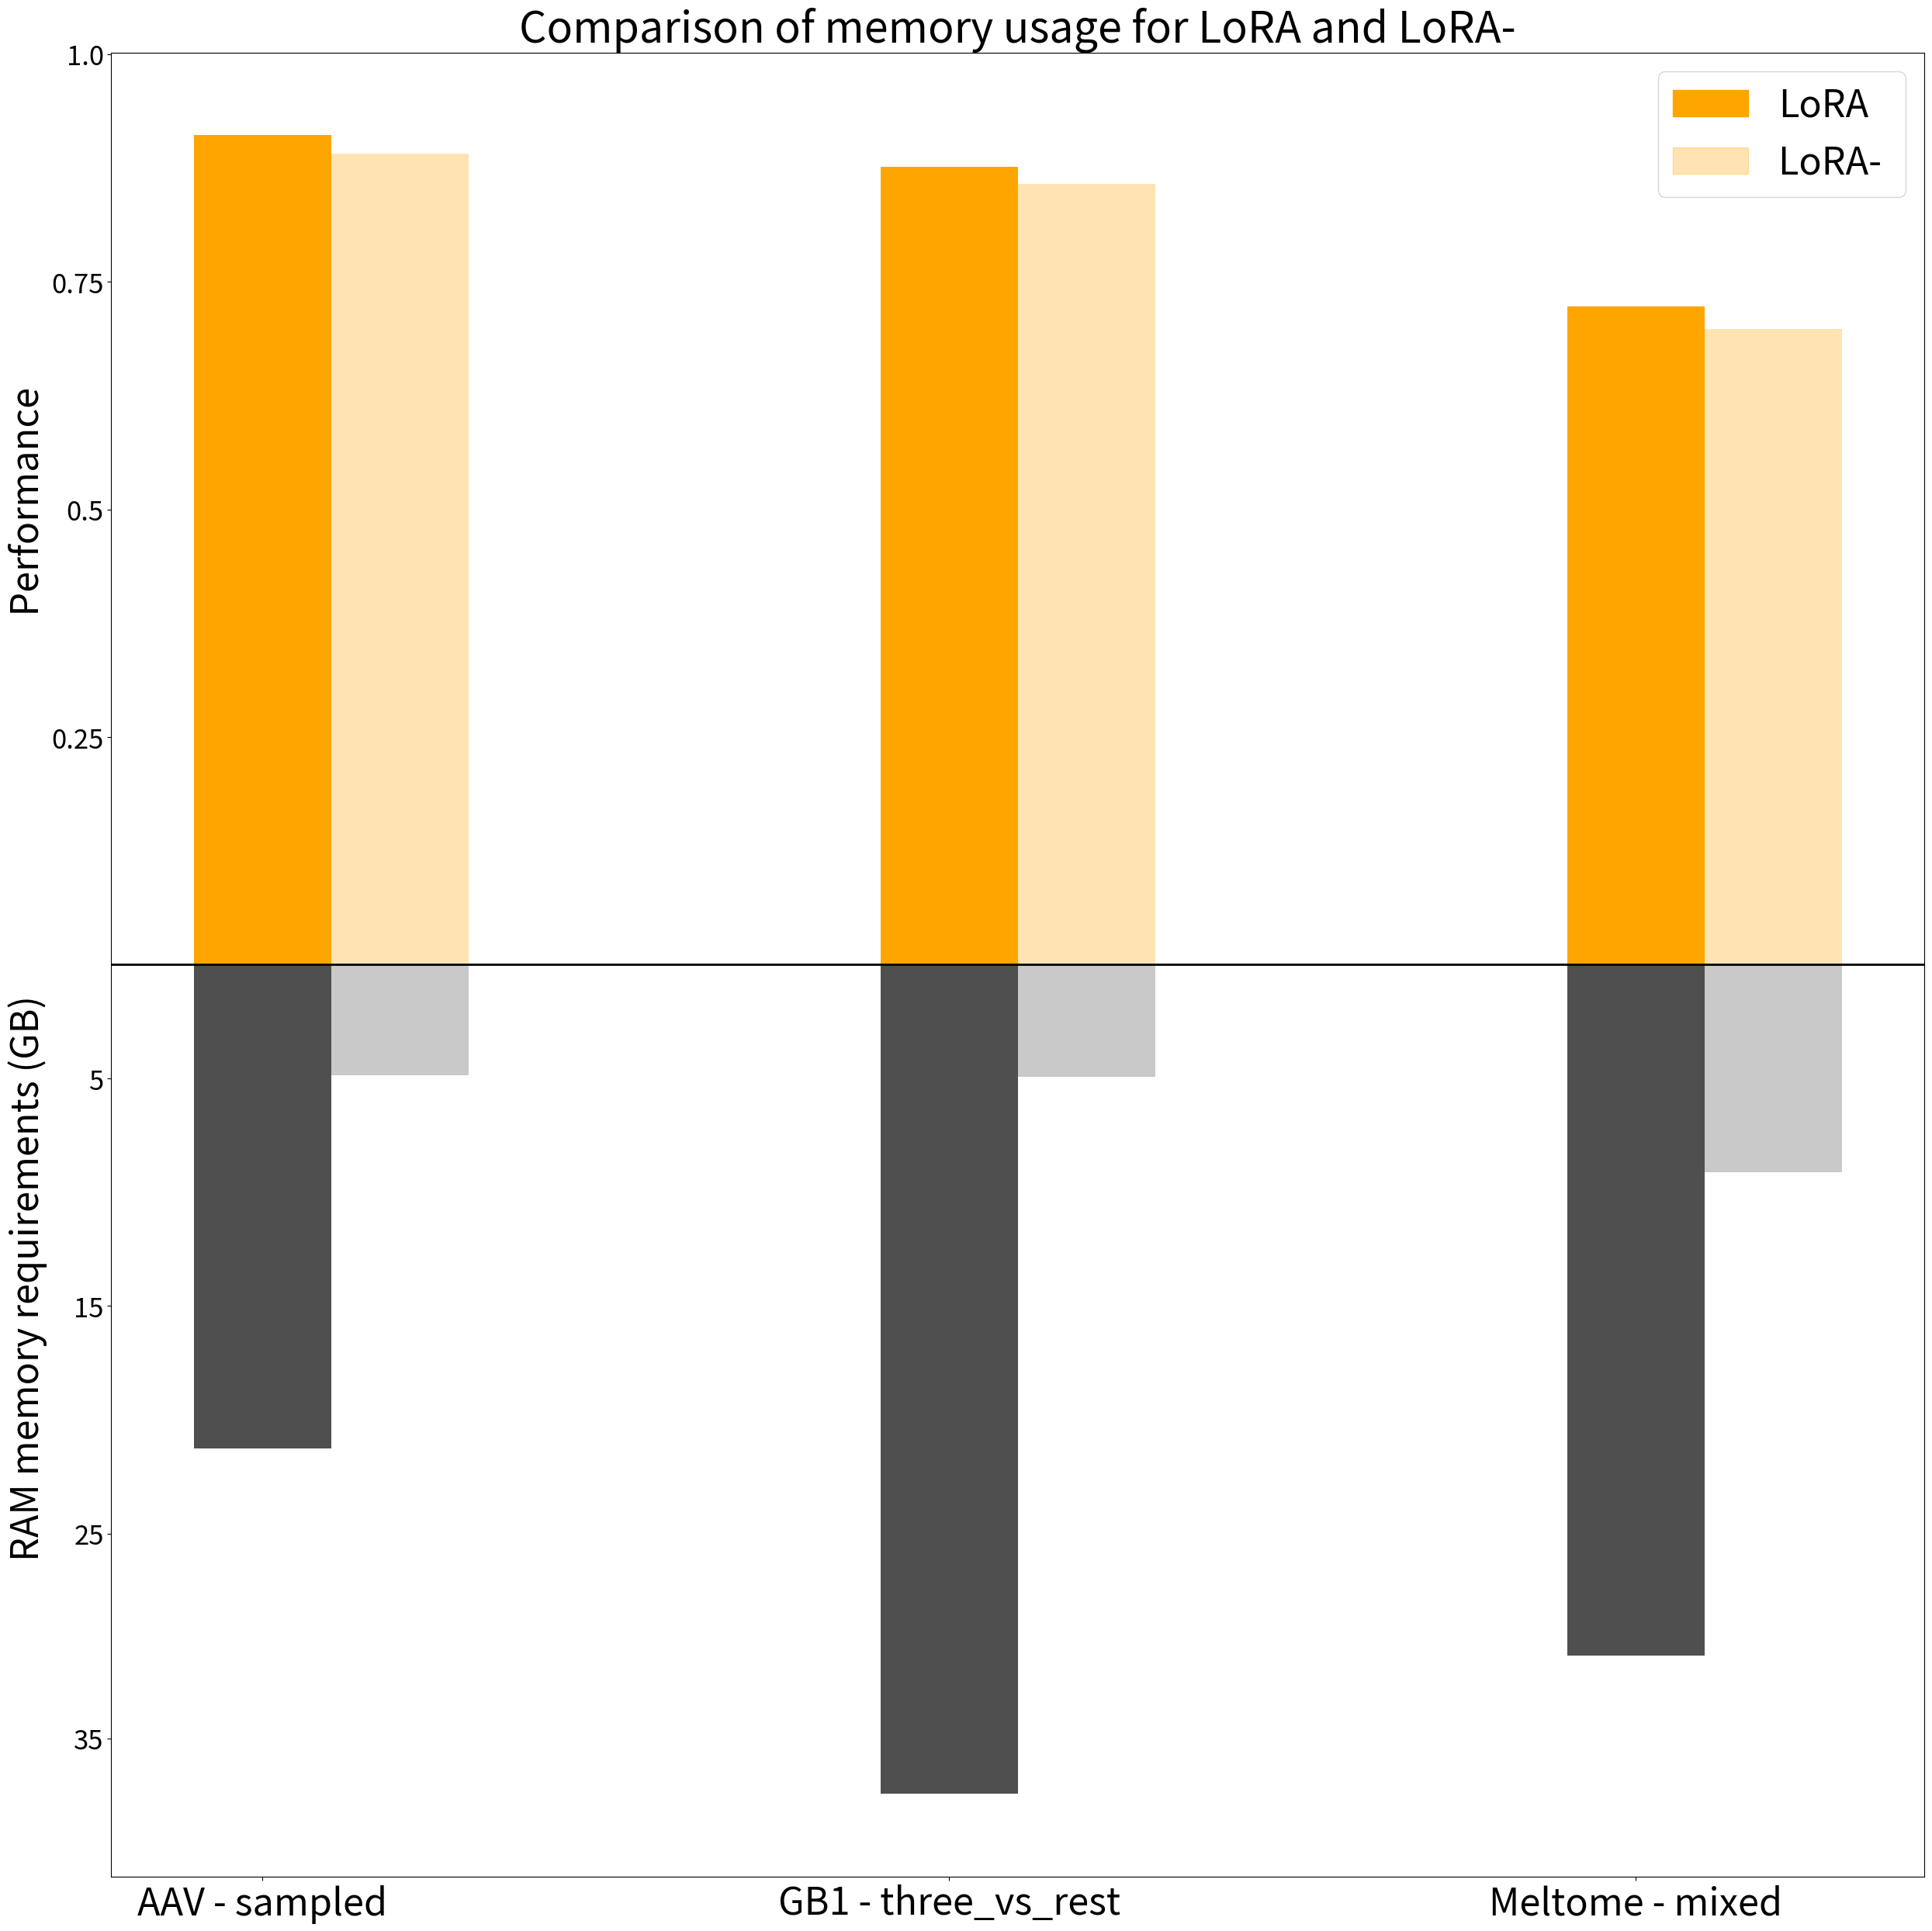
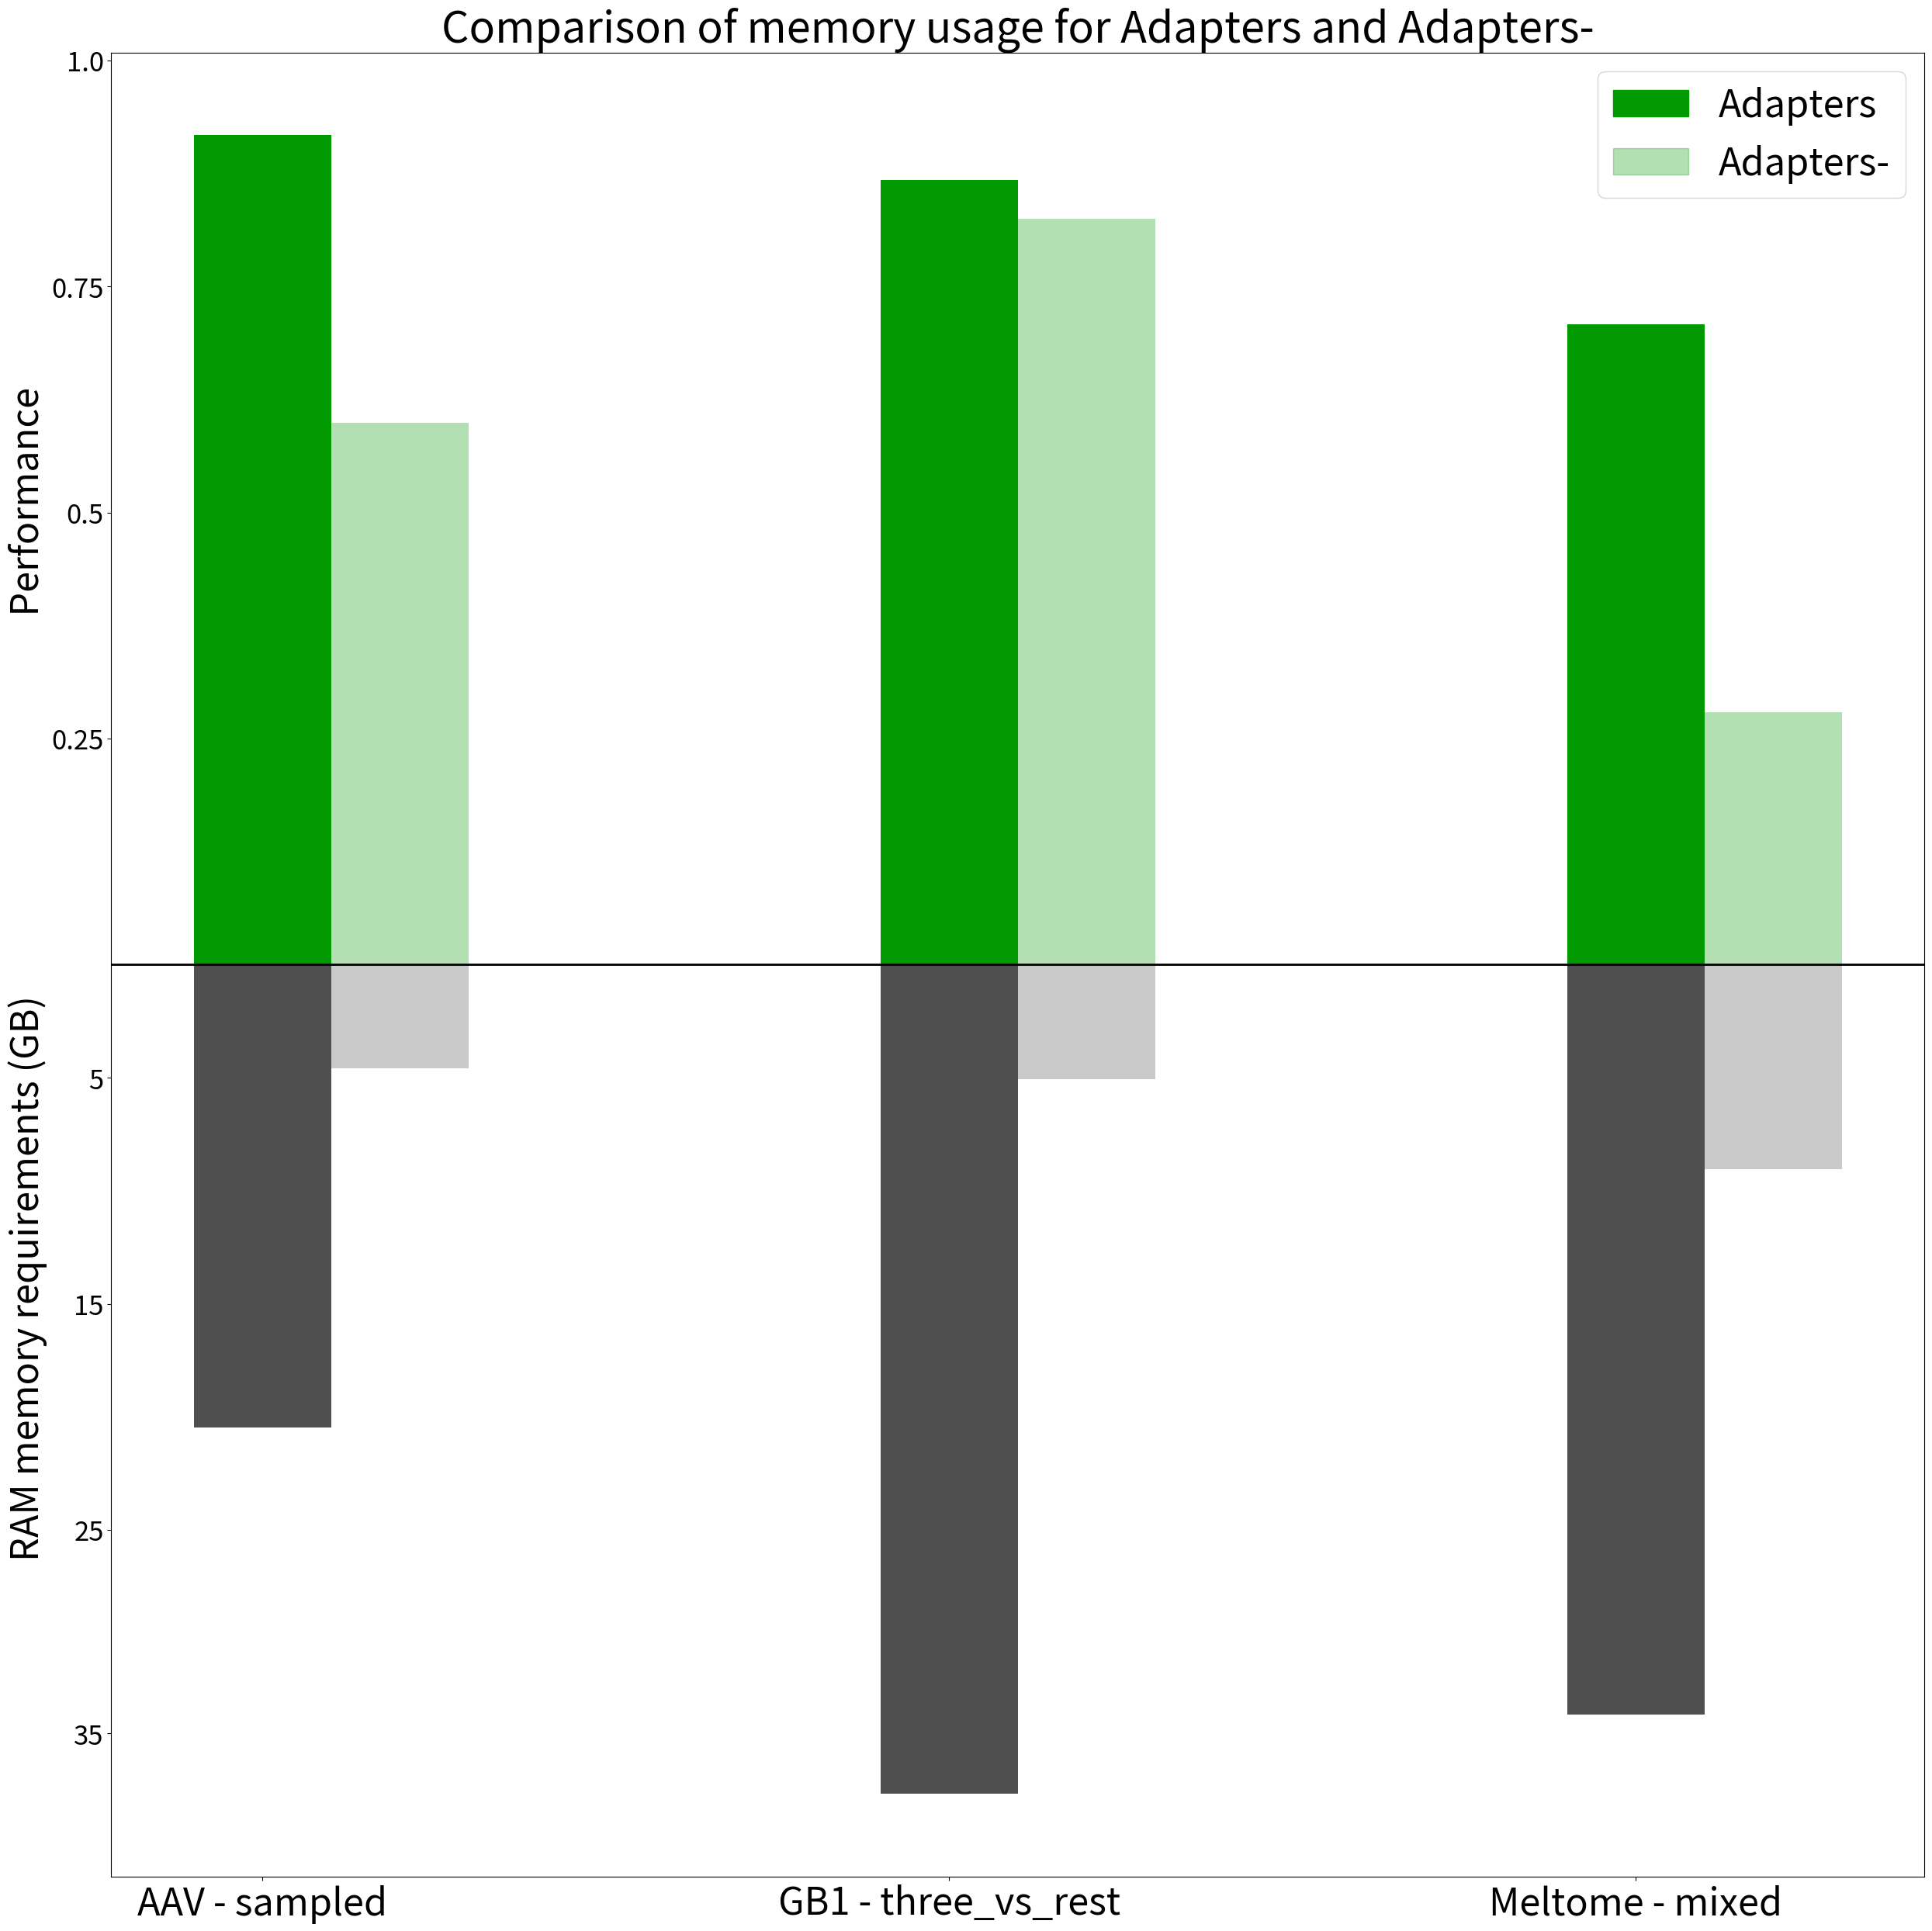

These figures' Python source, in order:
import matplotlib.pyplot as plt
import numpy as np

# Define tasks, setups, and model names
tasks = ['AAV - sampled', 'GB1 - three_vs_rest', 'Meltome - mixed']
setups = ['LoRA', 'LoRA-']


# Provided performance and memory values
performance_values = [0.911, 0.891, 0.876, 0.858, 0.723, 0.698]
memory_requirements = [-28000, -6400, -48000, -6500, -40000, -12000]

# Scale memory requirements
scaled_memory_requirements = np.array(memory_requirements) / max(abs(np.array(memory_requirements))) * max(performance_values)

# Define positions of tasks on x-axis
x = np.array([0, 0.25, 0.5])

# Bar width (reduced for closer grouping of tasks)
bar_width = 0.05 # Reduced bar width

# Spacing between the groups of bars (closer grouping)
group_spacing = 0.5

# Colors for the bars
color_dark_green = '#009900'
color_dark_yellow = 'orange'
color_dark_gray = '#4f4f4f'

# Create the plot
fig, ax = plt.subplots(figsize=(25,25))

# Plot bars for performance (above the line)
for i in range(len(setups)):
    # Alternating between green and yellow for performance values
    color_above = color_dark_yellow
    ax.bar(x + i * bar_width, performance_values[i::len(setups)], bar_width,
           color=color_above, alpha=1 if i % 2 == 0 else 0.3, label=f'Performance {setups[i]}')

# Plot bars for memory (below the line) with alternating alpha
for i in range(len(setups)):
    ax.bar(x + i * bar_width, scaled_memory_requirements[i::len(setups)], bar_width,
           color=color_dark_gray, alpha=1 if i % 2 == 0 else 0.3)

# Customize the x-axis
ax.set_xticks(x )  # Reduced spacing
ax.set_xticklabels(tasks, fontsize=35)  # Increased font size for xticks

ax.set_yticks([1.00 , 0.75 , 0.5 ,  0.25, -0.125, -0.375, -0.625,-0.85])  # Reduced spacing
ax.set_yticklabels([1.00 , 0.75 , 0.5 , 0.25, 5,15, 25, 35], fontsize=25)  # Increased font size for xticks
#ax.set_yticks([1.00 , 0.75 , 0.5 , 0.25, -0.0472, -0.279,-0.348,-0.616,-0.922, -0.925])  # Reduced spacing
#ax.set_yticklabels([1.00 , 0.75 , 0.5 , 0.25, 2004, 11845,14771,26169, 39121,39237], fontsize=25) 
# Add a horizontal line at y=0
ax.axhline(0, color='black', linewidth=2)

# Labels and title with larger font size
ax.tick_params(axis='y', labelsize=25)  # Increas
ax.set_ylabel('RAM memory requirements (GB)                                             Performance  ', fontsize=35)
ax.set_title('Comparison of memory usage for LoRA and LoRA-', fontsize=40)

# Legend for performance bars
legend_labels = ['LoRA', 'LoRA- ']
handles = [plt.Rectangle((0, 0), 1, 1, color=color_dark_yellow, alpha=1),
           plt.Rectangle((0, 0), 1, 1, color=color_dark_yellow, alpha=0.3),
           plt.Rectangle((0, 0), 1, 1, color=color_dark_yellow, alpha=1),
           plt.Rectangle((0, 0), 1, 1, color=color_dark_yellow, alpha=0.3)]

ax.legend(handles, legend_labels, loc='upper right', fontsize=35)  # Increased font size for legend

# Adjust layout and show the plot
plt.tight_layout()
plt.show()



# Define tasks, setups, and model names
tasks = ['AAV - sampled', 'GB1 - three_vs_rest', 'Meltome - mixed']
setups = ['Adapters', 'Adapters-']


# Provided performance and memory values
performance_values = [0.917, 0.599, 0.868, 0.825, 0.708, 0.279]
memory_requirements = [-29000, -6500, -52000, -7200, -47000, -12800]

# Scale memory requirements
scaled_memory_requirements = np.array(memory_requirements) / max(abs(np.array(memory_requirements))) * max(performance_values)

# Define positions of tasks on x-axis
x = np.array([0, 0.25, 0.5])

# Bar width (reduced for closer grouping of tasks)
bar_width = 0.05 # Reduced bar width

# Spacing between the groups of bars (closer grouping)
group_spacing = 0.5

# Colors for the bars
color_dark_green = '#009900'
color_dark_yellow = '#FFCD00'
color_dark_gray = '#4f4f4f'

# Create the plot
fig, ax = plt.subplots(figsize=(25,25))

# Plot bars for performance (above the line)
for i in range(len(setups)):
    # Alternating between green and yellow for performance values
    color_above = color_dark_green
    ax.bar(x + i * bar_width, performance_values[i::len(setups)], bar_width,
           color=color_above, alpha=1 if i % 2 == 0 else 0.3, label=f'Performance {setups[i]}')

# Plot bars for memory (below the line) with alternating alpha
for i in range(len(setups)):
    ax.bar(x + i * bar_width, scaled_memory_requirements[i::len(setups)], bar_width,
           color=color_dark_gray, alpha=1 if i % 2 == 0 else 0.3)

# Customize the x-axis
ax.set_xticks(x )  # Reduced spacing
ax.set_xticklabels(tasks, fontsize=35)  # Increased font size for xticks

ax.set_yticks([1.00 , 0.75 , 0.5 ,  0.25, -0.125, -0.375, -0.625,-0.85])  # Reduced spacing
ax.set_yticklabels([1.00 , 0.75 , 0.5 , 0.25, 5,15, 25, 35], fontsize=25)  # Increased font size for xticks
#ax.set_yticks([1.00 , 0.75 , 0.5 , 0.25, -0.0472, -0.279,-0.348,-0.616,-0.922, -0.925])  # Reduced spacing
#ax.set_yticklabels([1.00 , 0.75 , 0.5 , 0.25, 2004, 11845,14771,26169, 39121,39237], fontsize=25) 
# Add a horizontal line at y=0
ax.axhline(0, color='black', linewidth=2)

# Labels and title with larger font size
ax.tick_params(axis='y', labelsize=25)  # Increas
ax.set_ylabel('RAM memory requirements (GB)                                             Performance  ', fontsize=35)
ax.set_title('Comparison of memory usage for Adapters and Adapters-', fontsize=40)

# Legend for performance bars
legend_labels = ['Adapters', 'Adapters-']
handles = [plt.Rectangle((0, 0), 1, 1, color=color_dark_green, alpha=1),
           plt.Rectangle((0, 0), 1, 1, color=color_dark_green, alpha=0.3),
           plt.Rectangle((0, 0), 1, 1, color=color_dark_yellow, alpha=1),
           plt.Rectangle((0, 0), 1, 1, color=color_dark_yellow, alpha=0.3)]

ax.legend(handles, legend_labels, loc='upper right', fontsize=35)  # Increased font size for legend

# Adjust layout and show the plot
plt.tight_layout()
plt.show()
